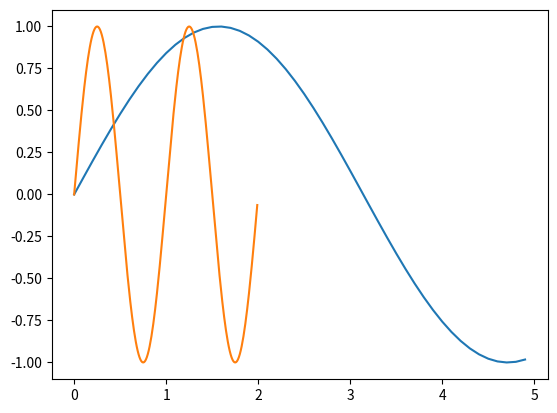

Source code (Python):
import numpy as np
import matplotlib.pyplot as plt
from pylab import show, arange, sin, plot, pi

x = np.arange(0, 5, 0.1)
y = np.sin(x) #(numpy - funkcja sin)
plt.plot(x, y) # rysowanie (biblioteka matplotlib)

t = np.arange(0.0, 2.0, 0.01)
s = sin(2 * pi * t) #(numpy - funkcja sin)
plot(t, s)

show() # pokazuje nasze okno z wykresem